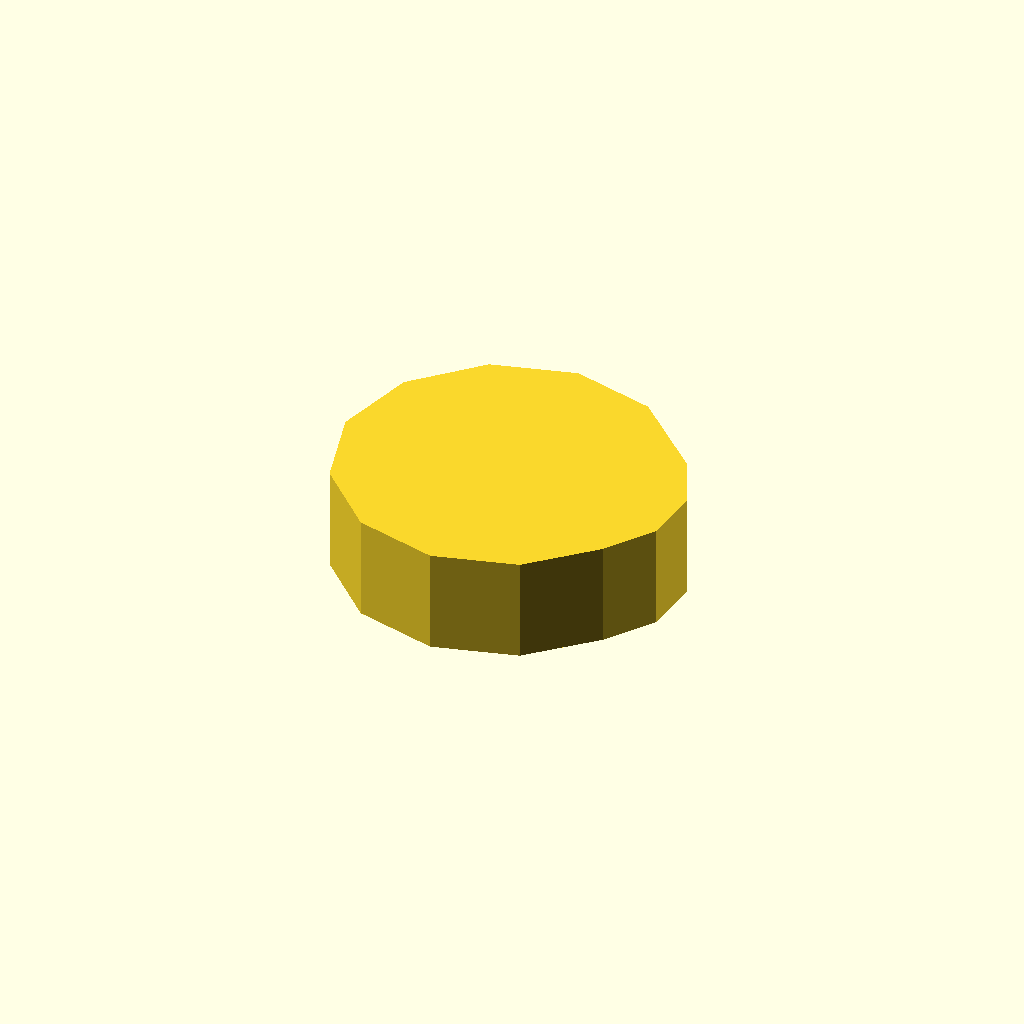
Cell 1: rendered with the file's own defaults.
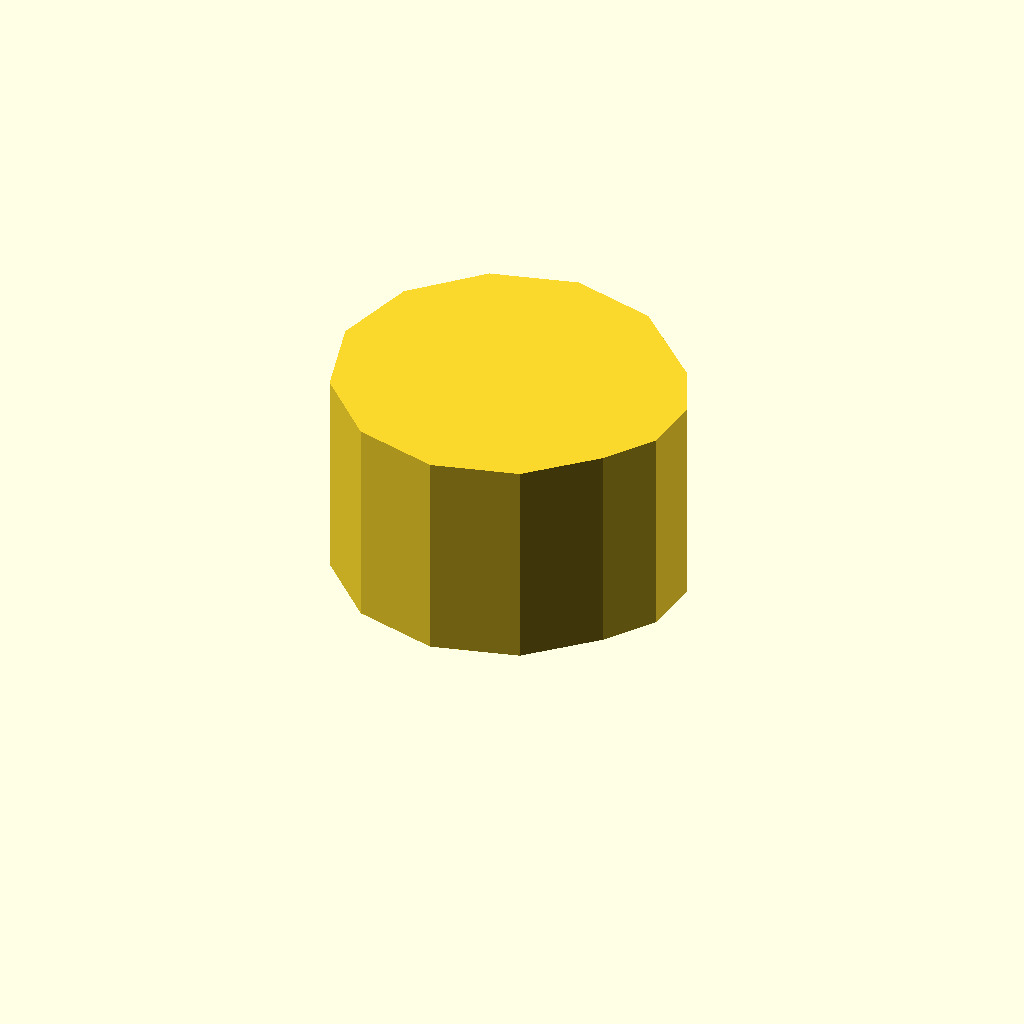
Cell 2 — profile_height set to 24, the other parameters unchanged.
All cells are drawn from one camera (rotation 55°, 0°, 25°, orthographic, colour scheme Cornfield), so only the parameter changes between them.
Source of the model, optional_data/data/sketch1/eccentrics/part_0062.scad:
$fn = 32;

// ----------------------------------------------------------------------
// Eccentric disc: egg, 12 mm thick
// ----------------------------------------------------------------------

// --- parameters (mm) ---
profile_height = 12;      // extrusion height
profile_points = 13;      // points of the closed outline

profile = [[0, 19], [2.546, 9.5], [9.5, 2.546], [19, 0], [28.5, 2.546], [35.356, 9.041], [39.216, 14.554], [39.803, 21.257], [36.959, 27.356], [28.5, 35.454], [19, 38], [9.5, 35.454], [2.546, 28.5]];  // single closed polygon, 13 points, counter clockwise

// --- the one profile operation ---
linear_extrude(height = profile_height) polygon(points = profile);
Parameter table extracted from the source (name, type, default, range or options):
profile_height: number, default 12
profile_points: number, default 13
